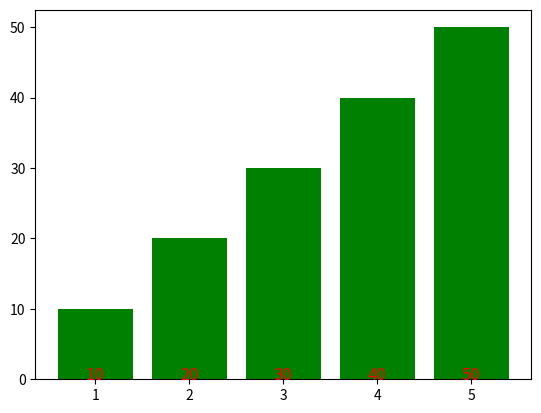

The matplotlib source for this figure:


import matplotlib.pyplot as plt

x = [1,2,3,4,5]
y = [10,20,30,40,50]

plt.bar(x, y, color='green')

for i, value in enumerate(y):
    plt.text(x[i], 0, str(value), ha='center', 
             fontsize=12, color='red')

plt.show()










